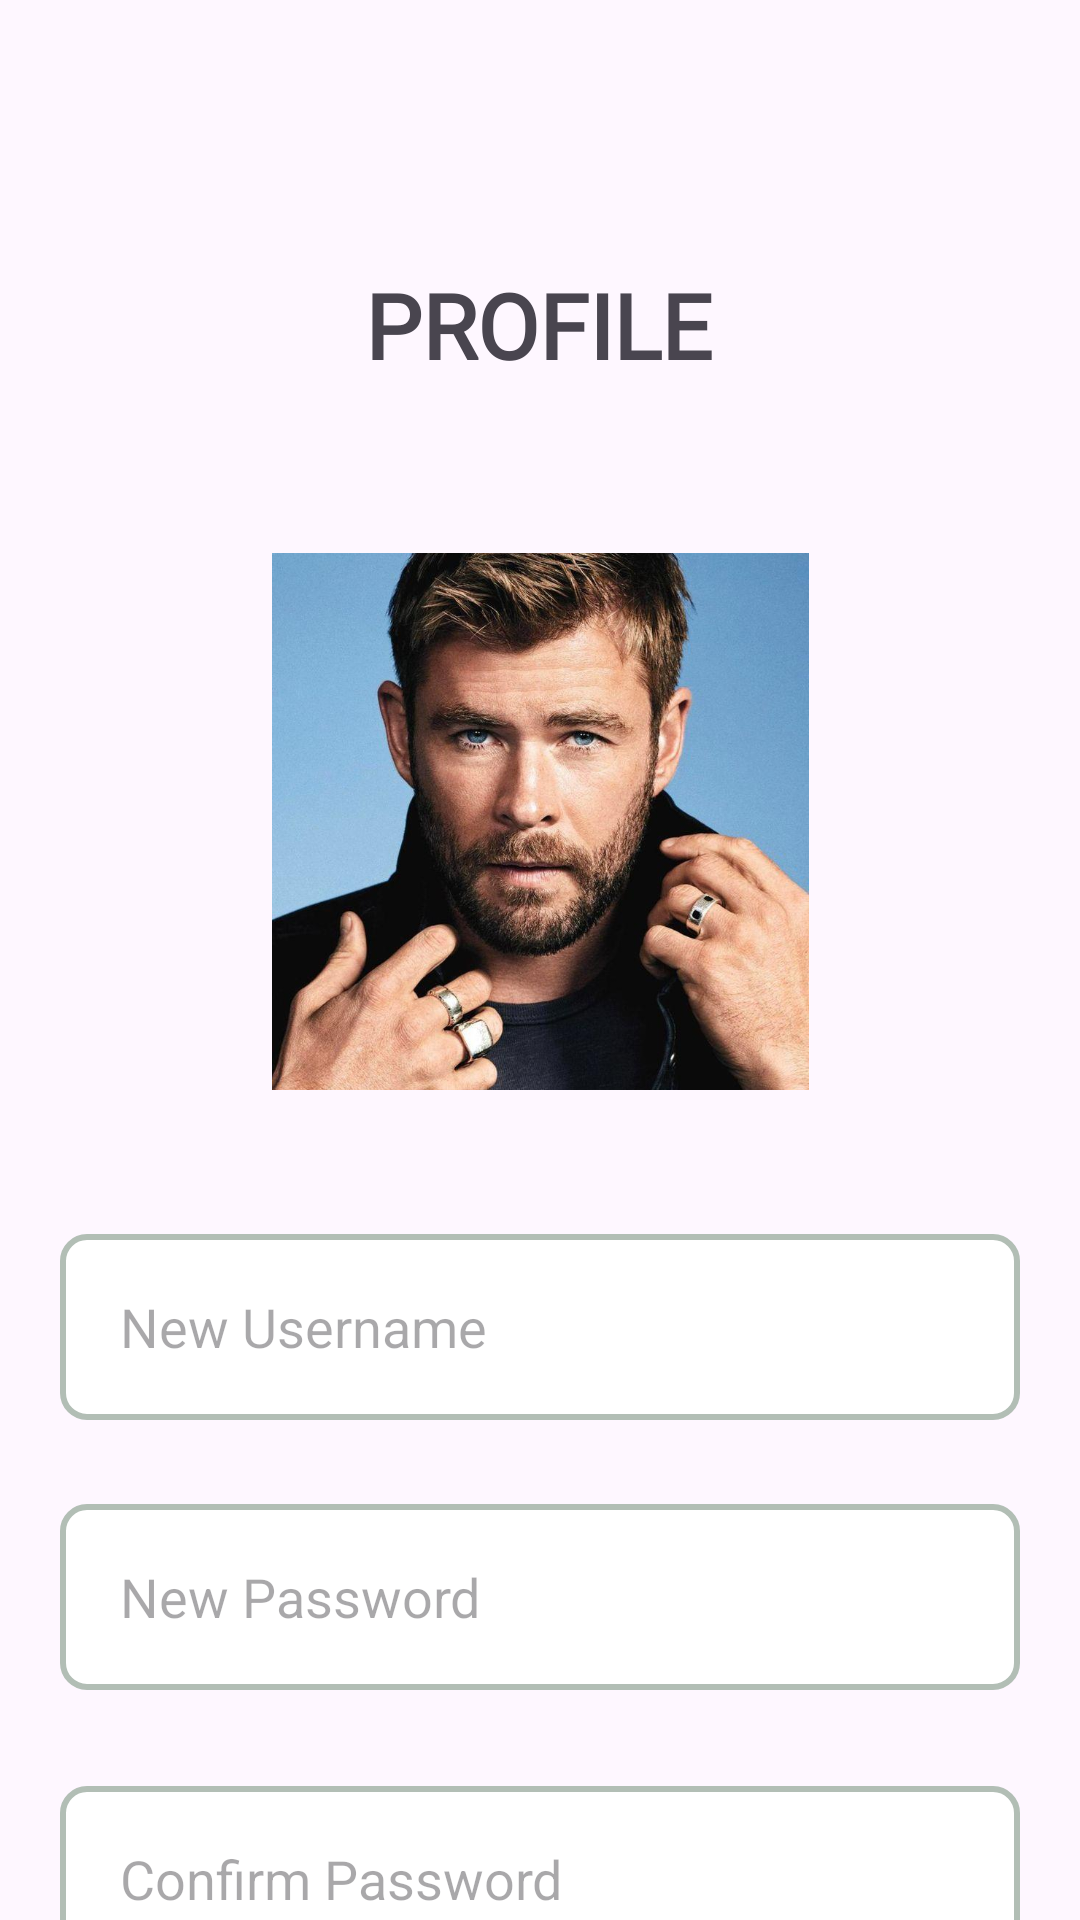

The Android layout XML behind this screen, and the referenced resources:
<!-- AndroidManifest.xml: application theme Theme.THECHEF -->
<!-- res/layout/activity_update_profile.xml -->
<?xml version="1.0" encoding="utf-8"?>
<androidx.constraintlayout.widget.ConstraintLayout xmlns:android="http://schemas.android.com/apk/res/android"
    xmlns:app="http://schemas.android.com/apk/res-auto"
    xmlns:tools="http://schemas.android.com/tools"
    android:id="@+id/main"
    android:layout_width="match_parent"
    android:layout_height="match_parent"

    tools:context=".updateProfile">

    <TextView
        android:id="@+id/textView19"
        android:layout_width="wrap_content"
        android:layout_height="wrap_content"
        android:layout_marginTop="88dp"
        android:fontFamily="@font/poppins_semibold"
        android:text="PROFILE"
        android:textSize="30sp"
        android:textStyle="bold"
        app:layout_constraintEnd_toEndOf="parent"
        app:layout_constraintHorizontal_bias="0.498"
        app:layout_constraintStart_toStartOf="parent"
        app:layout_constraintTop_toTopOf="parent" />

    <ImageView
        android:id="@+id/profilepic"
        android:layout_width="179dp"
        android:layout_height="179dp"
        android:layout_marginTop="56dp"
        android:scaleType="centerCrop"
        app:layout_constraintEnd_toEndOf="parent"
        app:layout_constraintStart_toStartOf="parent"
        app:layout_constraintTop_toBottomOf="@+id/textView19"
        app:srcCompat="@drawable/user" />

    <Button
        android:id="@+id/updateProfile"
        android:layout_width="wrap_content"
        android:layout_height="wrap_content"
        android:layout_marginTop="45dp"
        android:layout_marginBottom="45dp"
        android:text="Update Profile"
        app:layout_constraintBottom_toBottomOf="parent"
        app:layout_constraintEnd_toEndOf="parent"
        app:layout_constraintHorizontal_bias="0.498"
        app:layout_constraintStart_toStartOf="parent"
        app:layout_constraintTop_toBottomOf="@+id/updatePWcon" />

    <EditText
        android:id="@+id/updateName"
        android:layout_width="match_parent"
        android:layout_height="62dp"
        android:layout_marginStart="20dp"
        android:layout_marginTop="48dp"
        android:layout_marginEnd="20dp"
        android:background="@drawable/curve_rect"
        android:ems="10"
        android:hint="New Username"
        android:inputType="text"
        android:paddingLeft="20dp"
        app:layout_constraintEnd_toEndOf="parent"
        app:layout_constraintStart_toStartOf="parent"
        app:layout_constraintTop_toBottomOf="@+id/profilepic" />

    <EditText
        android:id="@+id/updatePW"
        android:layout_width="match_parent"
        android:layout_height="62dp"
        android:layout_marginStart="20dp"
        android:layout_marginTop="28dp"
        android:layout_marginEnd="20dp"
        android:background="@drawable/curve_rect"
        android:ems="10"
        android:hint="New Password"
        android:inputType="text"
        android:paddingLeft="20dp"
        app:layout_constraintEnd_toEndOf="parent"
        app:layout_constraintHorizontal_bias="1.0"
        app:layout_constraintStart_toStartOf="parent"
        app:layout_constraintTop_toBottomOf="@+id/updateName" />

    <EditText
        android:id="@+id/updatePWcon"
        android:layout_width="match_parent"
        android:layout_height="62dp"
        android:layout_marginStart="20dp"
        android:layout_marginTop="32dp"
        android:layout_marginEnd="20dp"
        android:background="@drawable/curve_rect"
        android:ems="10"
        android:hint="Confirm Password"
        android:inputType="text"
        android:paddingLeft="20dp"
        app:layout_constraintEnd_toEndOf="parent"
        app:layout_constraintHorizontal_bias="0.0"
        app:layout_constraintStart_toStartOf="parent"
        app:layout_constraintTop_toBottomOf="@+id/updatePW" />

    <ImageView
        android:id="@+id/updateImage"
        android:layout_width="59dp"
        android:layout_height="52dp"
        app:layout_constraintBottom_toBottomOf="@+id/profilepic"
        app:layout_constraintEnd_toEndOf="parent"
        app:layout_constraintHorizontal_bias="0.73"
        app:layout_constraintStart_toStartOf="parent"
        app:layout_constraintTop_toTopOf="@+id/profilepic"
        app:layout_constraintVertical_bias="0.905"
        app:srcCompat="@drawable/camera" />

</androidx.constraintlayout.widget.ConstraintLayout>
<!-- resources referenced by this layout -->
<resources>
  <!-- drawable curve_rect (drawable) -->
  <?xml version="1.0" encoding="utf-8"?>
  <shape xmlns:android="http://schemas.android.com/apk/res/android">
      <solid android:color="@android:color/white"/> 
      <stroke android:width="2dp" android:color="@color/ash"/> 
      <corners android:radius="8dp"/> 
  </shape>
  <!-- drawable user: jpg bitmap (drawable, 117638 bytes) -->
  <style name="Theme.THECHEF" parent="Base.Theme.THECHEF" />
  <color name="ash">#B2BEB5
      </color>
  <style name="Base.Theme.THECHEF" parent="Theme.Material3.DayNight.NoActionBar">
          
          <item name="colorPrimary">@color/uber_eats_green</item>
          <item name="colorPrimaryContainer">@color/uber_eats_green</item>
          <item name="colorOnPrimary">@android:color/white</item> 
      </style>
  <color name="uber_eats_green">#19B5E3</color>
</resources>
